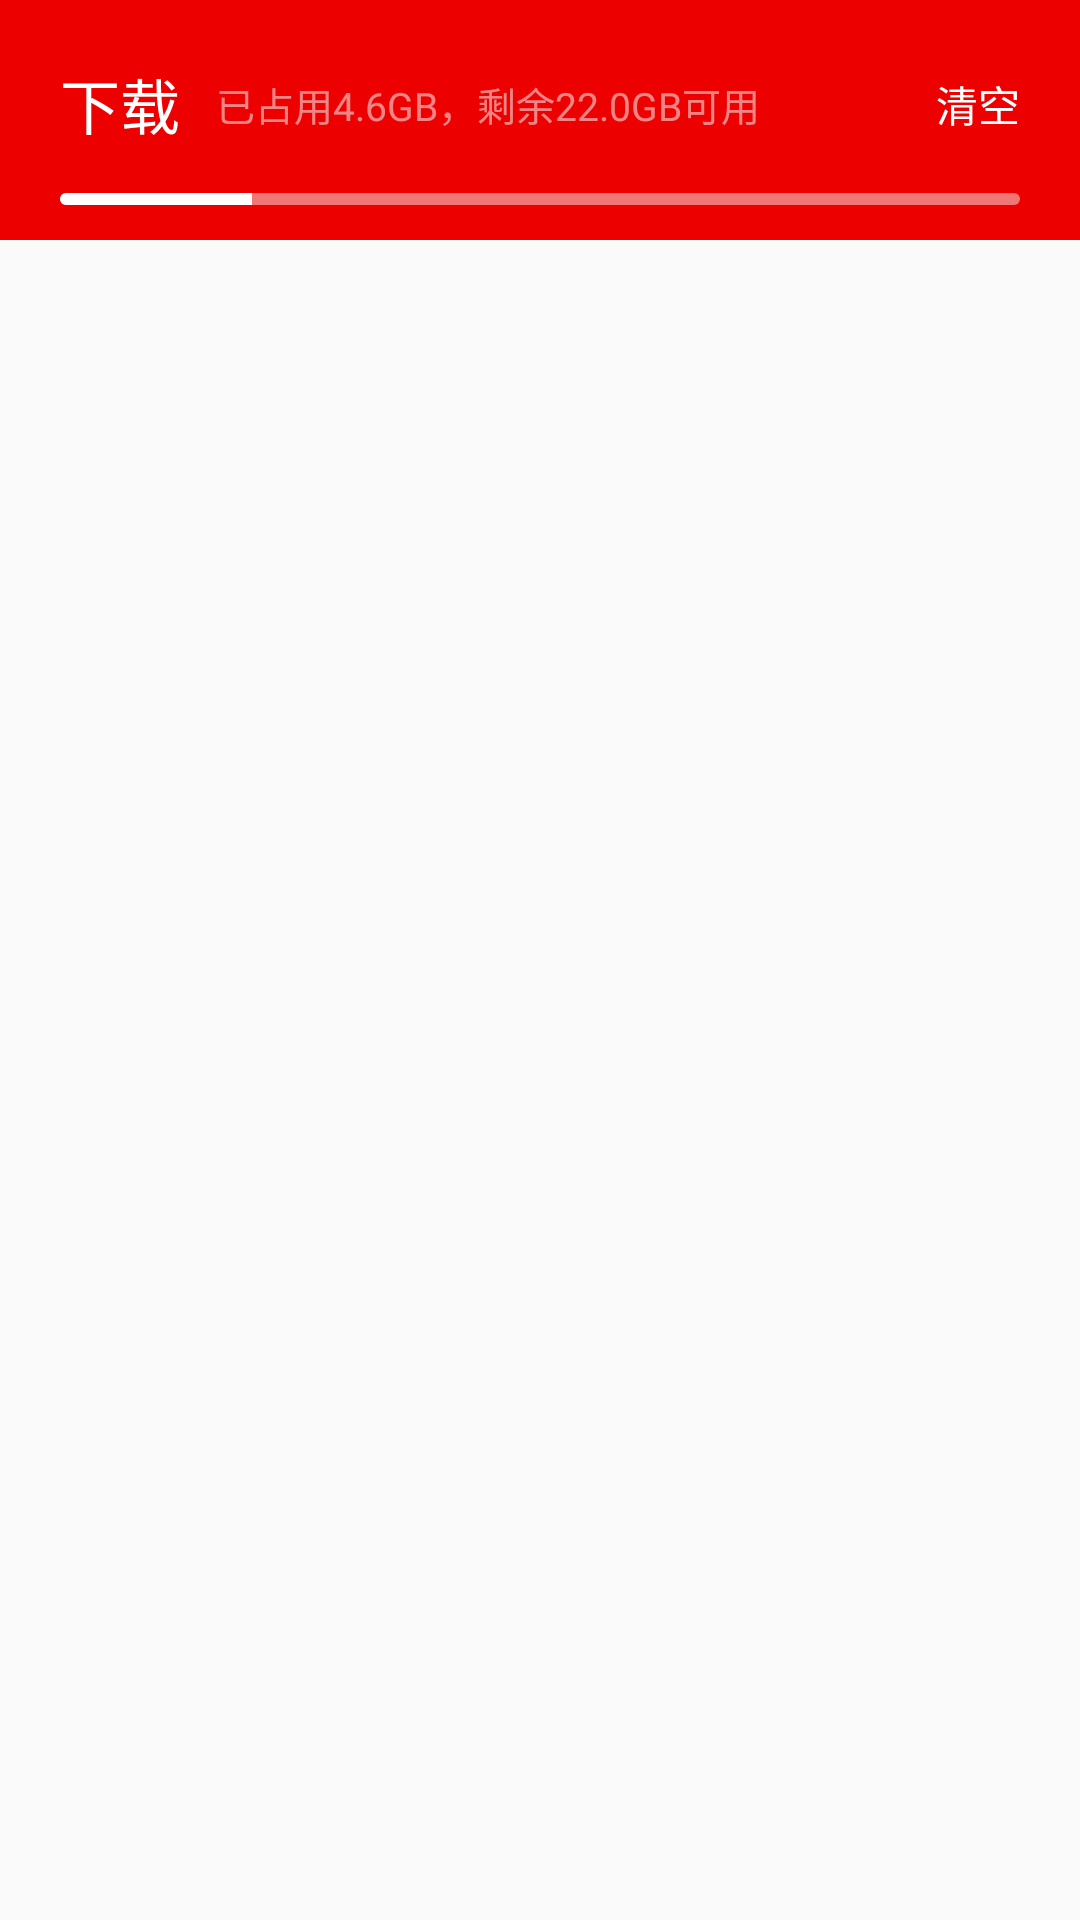

This screen was rendered from an Android layout file. Write that file and the resources it references.
<!-- AndroidManifest.xml: application theme AppTheme -->
<!-- res/layout/fragment_download.xml -->
<?xml version="1.0" encoding="utf-8"?>
<LinearLayout xmlns:android="http://schemas.android.com/apk/res/android"
    android:orientation="vertical"
    android:layout_width="match_parent"
    android:layout_height="match_parent">
    <LinearLayout
        android:layout_width="match_parent"
        android:layout_height="80dp"
        android:orientation="vertical"
        android:background="@color/colorPrimary"
        android:paddingLeft="20dp"
        android:paddingTop="20dp"
        android:paddingRight="20dp">
        <RelativeLayout
            android:layout_width="match_parent"
            android:layout_height="wrap_content">
            <TextView
                android:id="@+id/tv_download"
                android:layout_width="wrap_content"
                android:layout_height="wrap_content"
                android:textAppearance="?android:attr/textAppearanceLarge"
                android:text="下载"
                android:textSize="20sp"
                android:textColor="@android:color/white"/>
            <TextView
                android:id="@+id/tv_cons"
                android:layout_width="wrap_content"
                android:layout_height="wrap_content"
                android:singleLine="true"
                android:layout_toRightOf="@+id/tv_download"
                android:text="已占用4.6GB，剩余22.0GB可用"
                android:textSize="13sp"
                android:layout_marginLeft="12dp"
                android:textColor="@color/dowmload_subtitle"
                android:layout_centerVertical="true"/>
            <TextView
                android:id="@+id/tv_clear"
                android:layout_width="wrap_content"
                android:layout_height="wrap_content"
                android:singleLine="true"
                android:text="清空"
                android:textColor="@android:color/white"
                android:layout_centerVertical="true"
                android:layout_alignParentRight="true"/>
        </RelativeLayout>
        <ProgressBar
            android:id="@+id/progressbar"
            android:layout_width="match_parent"
            android:layout_height="4dp"
            android:layout_marginTop="15dp"
            style="@android:style/Widget.ProgressBar.Horizontal"
            android:max="100"
            android:progress="20"
            android:progressDrawable="@drawable/progressbar_drawable"/>
    </LinearLayout>




</LinearLayout>
<!-- resources referenced by this layout -->
<resources>
  <color name="colorPrimary">#ec0000</color>
  <color name="dowmload_subtitle">#89f5f5f5</color>
  <!-- drawable progressbar_drawable (drawable) -->
  <?xml version="1.0" encoding="utf-8"?>
  <layer-list xmlns:android="http://schemas.android.com/apk/res/android">
  
      <item android:id="@android:id/background">
          <shape>
              <corners android:radius="2dp"/>
  
              <solid android:color="@color/progressbar_bg"/>
          </shape>
      </item>
  
      <item android:id="@android:id/progress">
          <clip>
              <shape>
                  <corners android:radius="2dp"/>
  
                  <solid android:color="@android:color/white"/>
              </shape>
          </clip>
      </item>
  
  </layer-list>
  <style name="AppTheme" parent="Theme.AppCompat.Light.NoActionBar">
          <item name="colorPrimary">@color/colorPrimary</item>
          <item name="colorPrimaryDark">@color/colorPrimaryDark</item>
          <item name="colorAccent">@color/colorAccent</item>
      </style>
  <color name="progressbar_bg">#7cf5f5f5</color>
  <color name="colorPrimaryDark">#600000</color>
  <color name="colorAccent">#FF4081</color>
</resources>
